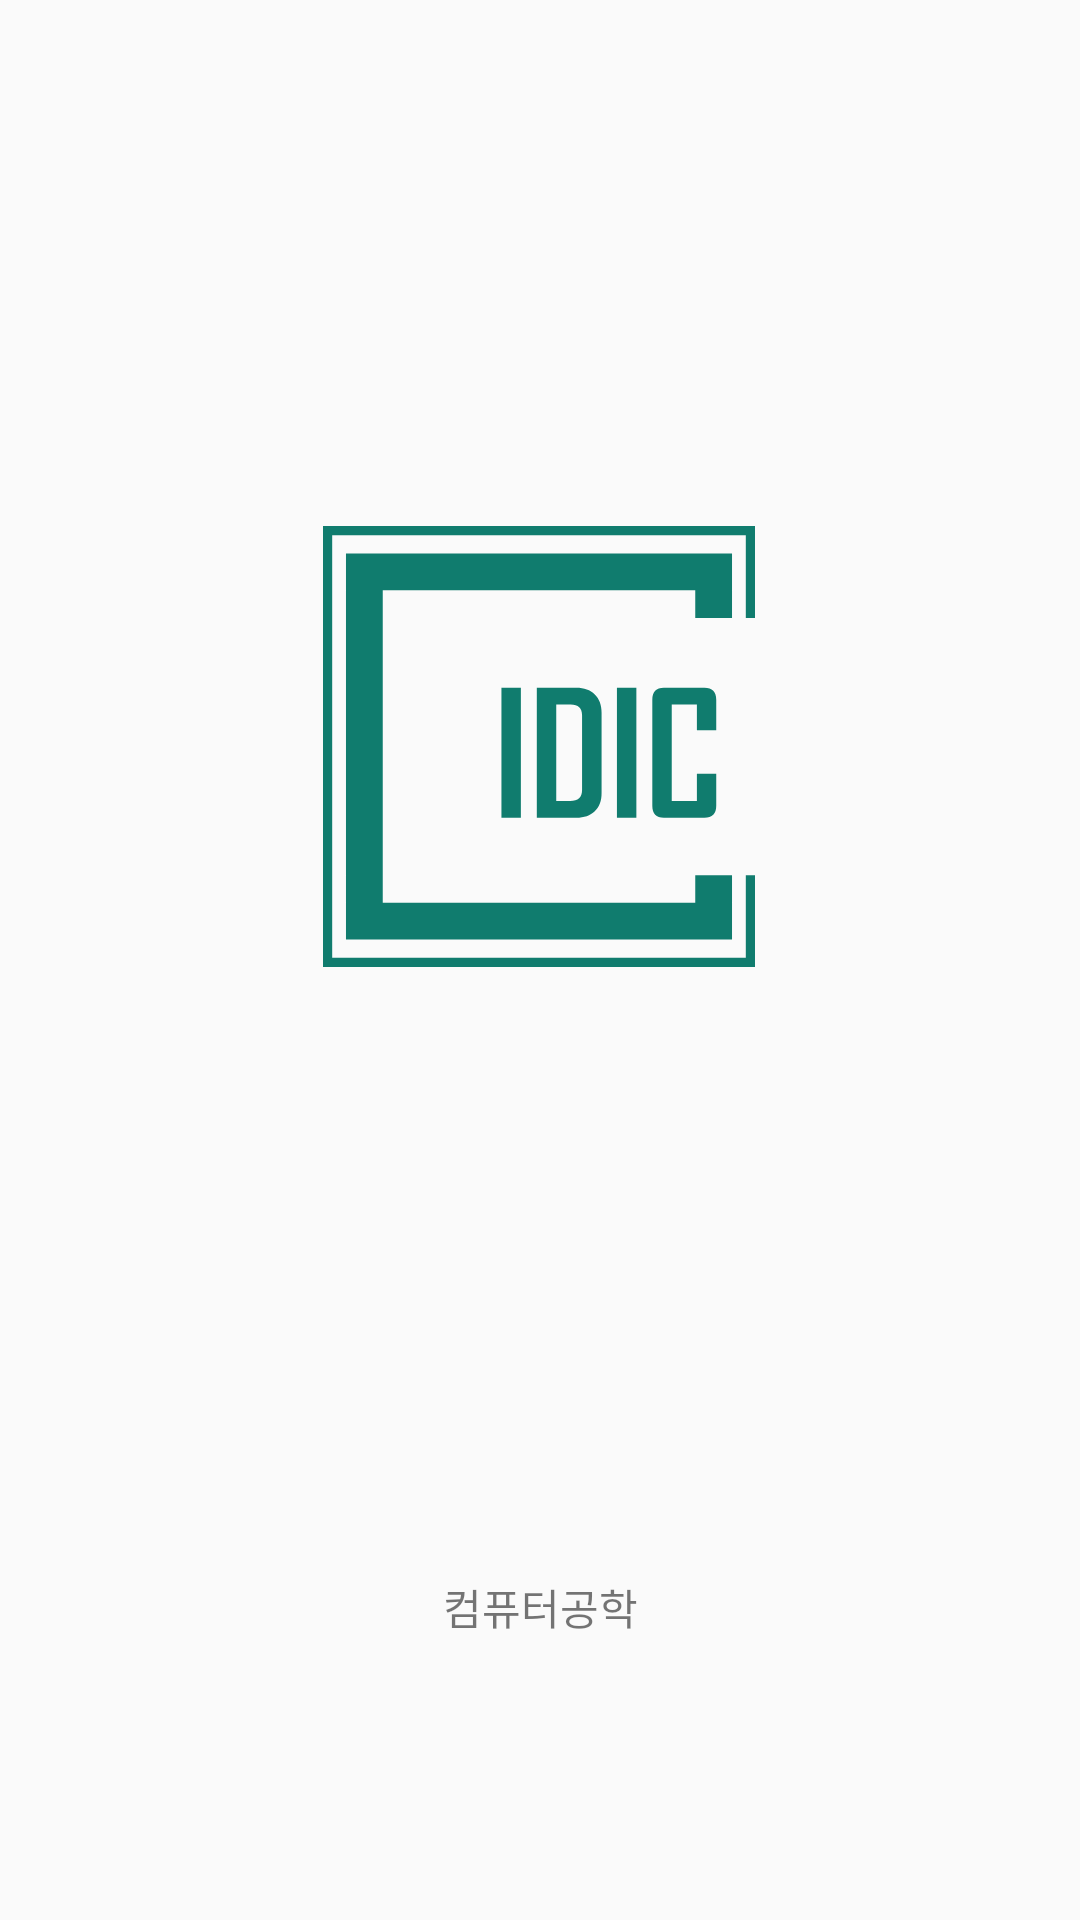

Layout XML and referenced resources for this Android screen:
<!-- AndroidManifest.xml: application theme AppTheme -->
<!-- res/layout/activity_intro.xml -->
<?xml version="1.0" encoding="utf-8"?>
<androidx.constraintlayout.widget.ConstraintLayout xmlns:android="http://schemas.android.com/apk/res/android"
    xmlns:app="http://schemas.android.com/apk/res-auto"
    xmlns:tools="http://schemas.android.com/tools"
    android:layout_width="match_parent"
    android:layout_height="match_parent"
    tools:context=".IntroActivity">

    <ImageView
        android:id="@+id/imageView"
        android:layout_width="144dp"
        android:layout_height="149dp"
        app:layout_constraintBottom_toBottomOf="parent"
        app:layout_constraintEnd_toEndOf="parent"
        app:layout_constraintHorizontal_bias="0.498"
        app:layout_constraintStart_toStartOf="parent"
        app:layout_constraintTop_toTopOf="parent"
        app:layout_constraintVertical_bias="0.355"
        app:srcCompat="@drawable/ic_logo_out" />

    <TextView
        android:id="@+id/textView4"
        android:layout_width="wrap_content"
        android:layout_height="wrap_content"
        android:text="컴퓨터공학"
        app:layout_constraintBottom_toBottomOf="parent"
        app:layout_constraintEnd_toEndOf="parent"
        app:layout_constraintStart_toStartOf="parent"
        app:layout_constraintTop_toBottomOf="@+id/imageView"
        app:layout_constraintVertical_bias="0.682" />
</androidx.constraintlayout.widget.ConstraintLayout>
<!-- resources referenced by this layout -->
<resources>
  <!-- drawable ic_logo_out (drawable) -->
  <vector xmlns:android="http://schemas.android.com/apk/res/android"
      android:width="94dp"
      android:height="96dp"
      android:viewportWidth="94"
      android:viewportHeight="96">
    <path
        android:pathData="M81,82l-68,0l0,-68l68,0l0,6l8,0l0,-14l-84,0l0,84l84,0l0,-14l-8,0"
        android:fillColor="#107C6E"/>
    <path
        android:pathData="M92,20l0,-18l-90,0l0,92l90,0l0,-18l2,0l0,20l-94,0l0,-96l94,0l0,20z"
        android:fillColor="#107C6E"/>
    <path
        android:pathData="M43.056,63.509h-4.228V35.235h4.228V63.509z"
        android:fillColor="#107C6E"/>
    <path
        android:pathData="M60.616,58.179c0,1.662 -0.494,2.967 -1.481,3.912c-0.988,0.945 -2.319,1.418 -3.993,1.418h-8.618V35.235h8.618c1.674,0 3.005,0.479 3.993,1.436c0.987,0.958 1.481,2.268 1.481,3.93V58.179zM56.371,57.475V41.233c0,-1.578 -0.825,-2.367 -2.475,-2.367h-3.144v21.012h3.035C55.509,59.878 56.371,59.076 56.371,57.475z"
        android:fillColor="#107C6E"/>
    <path
        android:pathData="M68.186,63.509h-4.228V35.235h4.228V63.509z"
        android:fillColor="#107C6E"/>
    <path
        android:pathData="M85.566,60.925c0,1.723 -0.861,2.584 -2.583,2.584h-8.816c-1.674,0 -2.511,-0.861 -2.511,-2.584V37.837c0,-1.734 0.837,-2.602 2.511,-2.602h8.816c1.722,0 2.583,0.867 2.583,2.602v6.611h-4.209v-5.582h-5.474v21.012h5.474v-5.944h4.209V60.925z"
        android:fillColor="#107C6E"/>
  </vector>
  <style name="AppTheme" parent="Theme.AppCompat.Light.DarkActionBar">
          
          <item name="colorPrimary">@color/colorPrimary</item>
          <item name="colorPrimaryDark">@color/colorPrimaryDark</item>
          <item name="colorAccent">@color/colorAccent</item>
  
  
      </style>
  <!-- not gathered from this repository: default colours our renderer supplied (Android Studio template values) -->
  <color name="colorPrimary">#FF6200EE</color>
  <color name="colorPrimaryDark">#FF3700B3</color>
  <color name="colorAccent">#FF03DAC5</color>
</resources>
